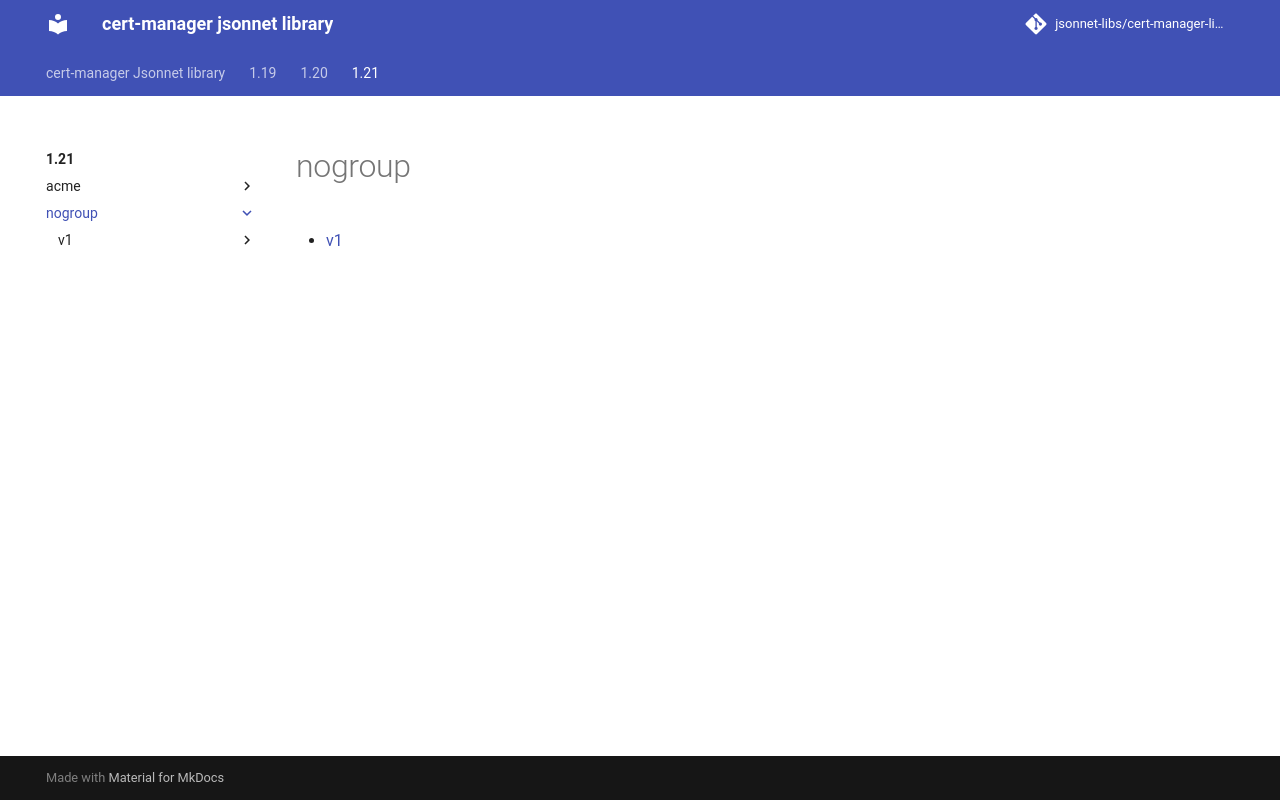

repository: jsonnet-libs/cert-manager-libsonnet · page: 1.21/nogroup/index.html · generator: mkdocs

---
permalink: /1.21/nogroup/
---

# nogroup



* [v1](v1/index.md)
